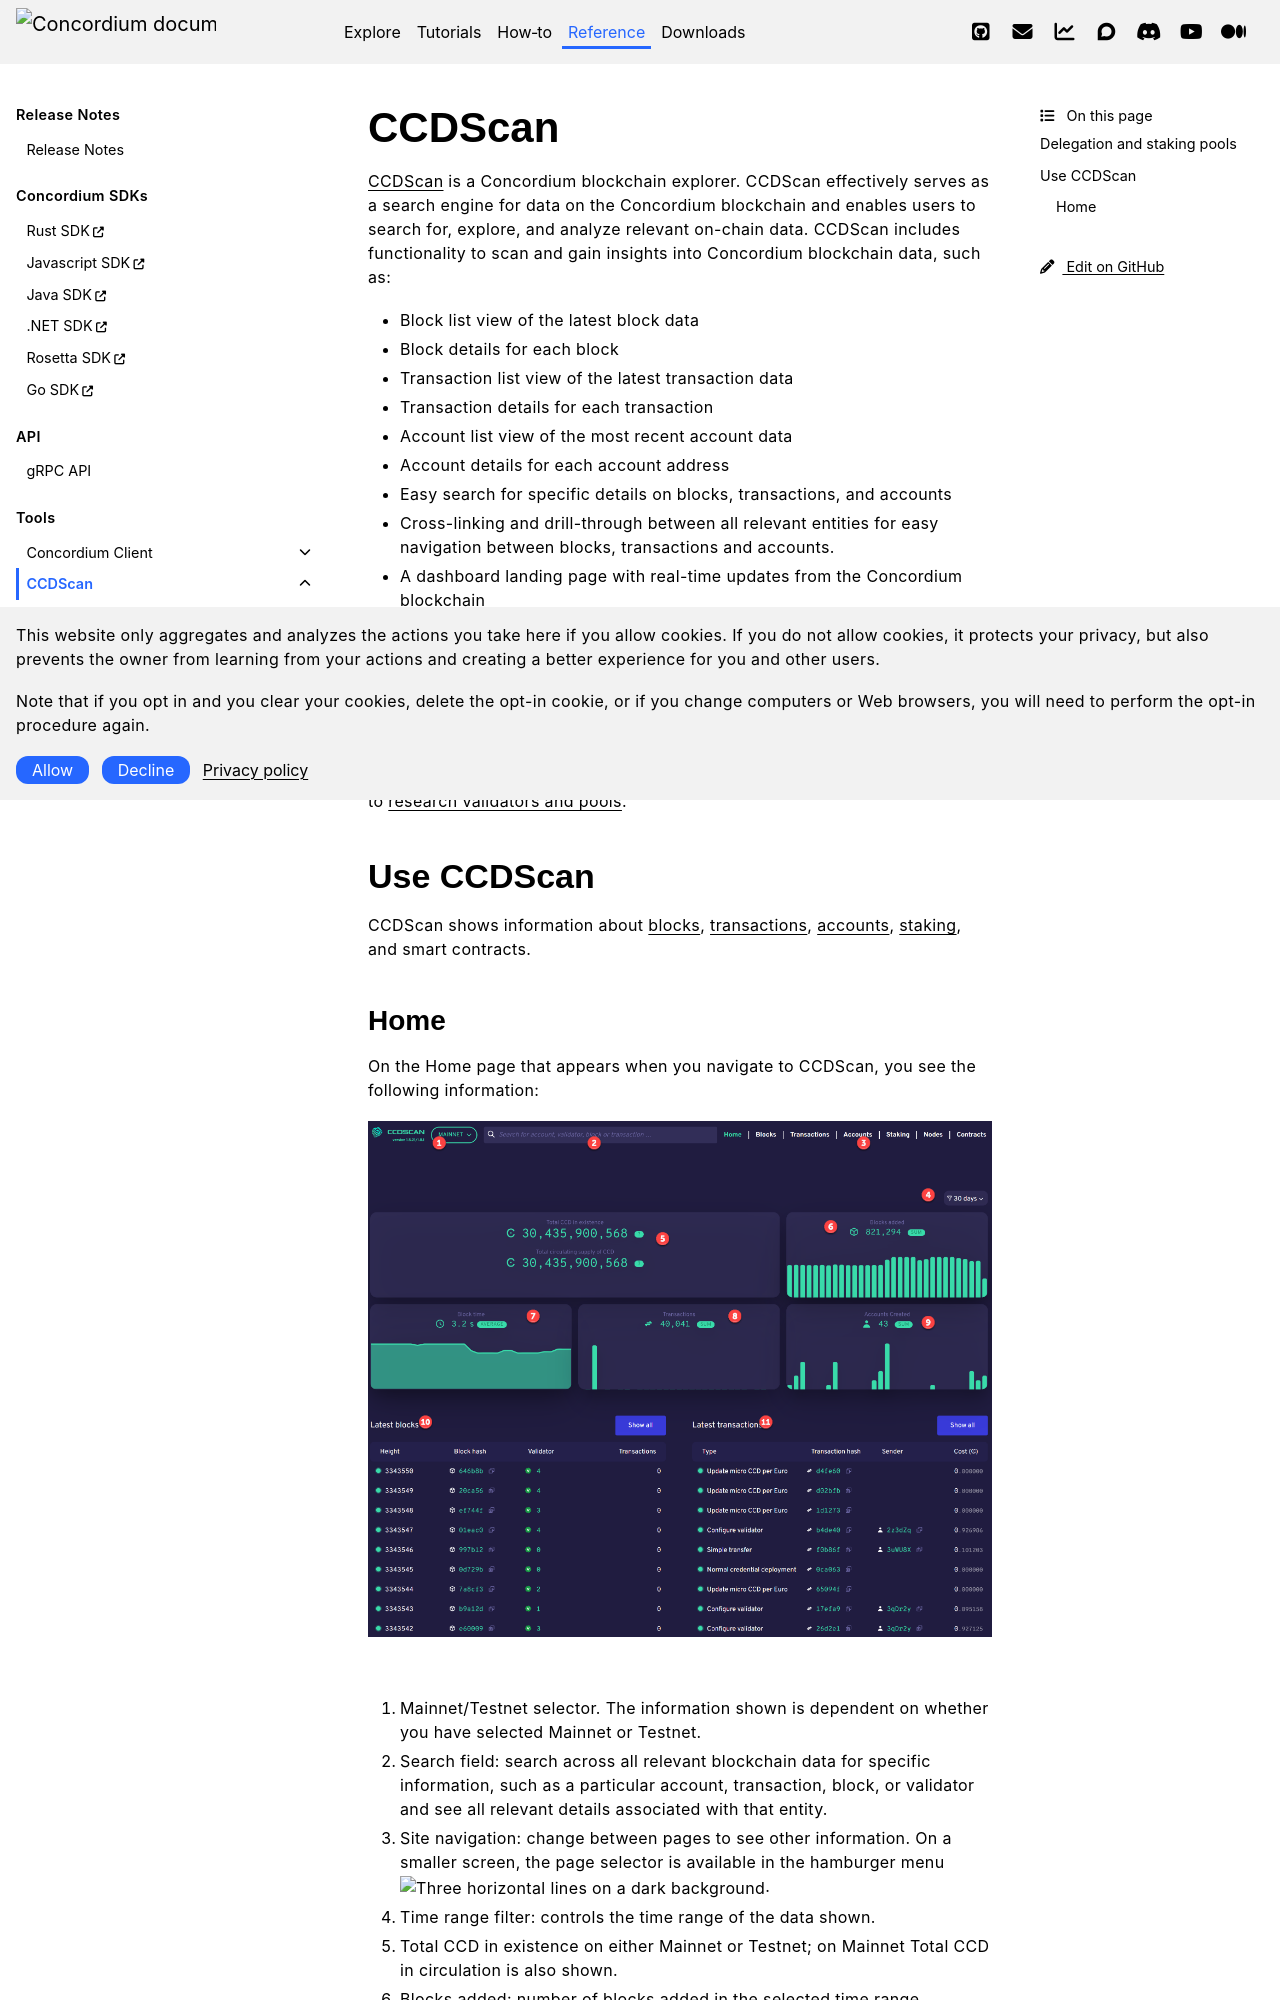

repository: Concordium/concordium.github.io · page: en/mainnet/technical-reference/ccd-scan/ccd-scan.html · generator: sphinx

.. _ccd-scan:

=======
CCDScan
=======

`CCDScan <https://ccdscan.io>`_ is a Concordium blockchain explorer. CCDScan effectively serves as a search engine for data on the Concordium blockchain and enables users to search for, explore, and analyze relevant on-chain data. CCDScan includes functionality to scan and gain insights into Concordium blockchain data, such as:

- Block list view of the latest block data
- Block details for each block
- Transaction list view of the latest transaction data
- Transaction details for each transaction
- Account list view of the most recent account data
- Account details for each account address
- Easy search for specific details on blocks, transactions, and accounts
- Cross-linking and drill-through between all relevant entities for easy navigation between blocks, transactions and accounts.
- A dashboard landing page with real-time updates from the Concordium blockchain
- Core metrics, graphs, and statistics on blocks, transactions, and accounts

Delegation and staking pools
============================

The CCDScan tool allows validators to view information that helps them to :ref:`manage their validator and pool responsibly<how-to-become-a-validator>`. It also allows potential delegators to :ref:`research validators and pools<delegation-concept>`.

Use CCDScan
===========

CCDScan shows information about :ref:`blocks<blocks-view>`, :ref:`transactions<transactions-view>`, :ref:`accounts<accounts-view>`, :ref:`staking<bakers-view>`, and smart contracts.
